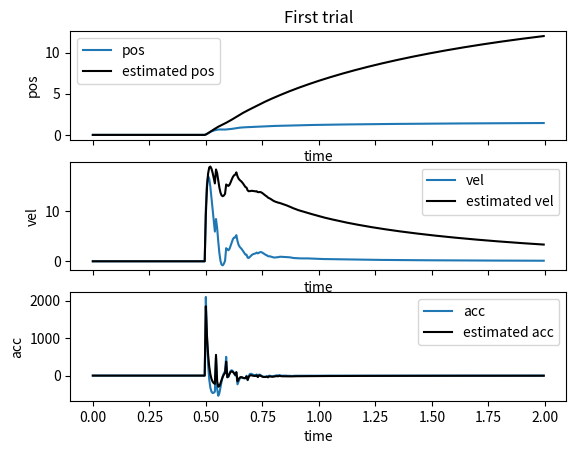
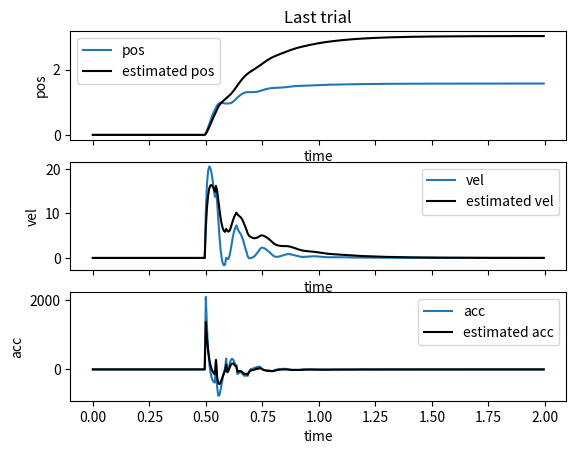

Reproduce these figures in Python, in order.
import numpy as np
import matplotlib.pyplot as plt

# time parameters
dt = 0.005
max_time = 2
mvt_start_time = 0.5

# arm model
m = 1
arm_length = 0.3
I = m *(arm_length/2)**2
dampCoeff =0.5

# controller parameters
Kp = 30
Kv = 2
desired_end_pos = np.pi/2

# learning model parameters
w1 = 0
w2 = 0 
# learning rate
alpha = 0.0001

# weight histories
w1_hist=[]
w2_hist=[]

delay_true = 10 # time steps

# TODO: change delay_estimate
delay_estimate = 9

n_trials = 40

# learning loop
for i in range(n_trials):

    vel = 0
    pos = 0
    vel_estimated = 0
    pos_estimated = 0
    
    acc_delayed = np.zeros(delay_true+1)
    vel_delayed = np.zeros(delay_true+1)
    pos_delayed = np.zeros(delay_true+1)
    
    feedback_torque_delayed = np.zeros(delay_estimate+1)
    acc_estimated_delayed = np.zeros(delay_estimate+1)
    vel_estimated_delayed = np.zeros(delay_estimate+1)
    pos_estimated_delayed = np.zeros(delay_estimate+1)
    
    index_time =0

    # movement loop
    tvec = np.arange(0, max_time, dt)

    acc_estim_plot = np.zeros(tvec.size)
    acc_plot = np.zeros(tvec.size)
    vel_estim_plot = np.zeros(tvec.size)
    vel_plot = np.zeros(tvec.size)
    pos_estim_plot = np.zeros(tvec.size)
    pos_plot = np.zeros(tvec.size)
    torque_plot = np.zeros(tvec.size)


    for t in tvec:
        
        for k in range(delay_true-1, -1, -1):
            acc_delayed[k+1] = acc_delayed[k]
            vel_delayed[k+1] = vel_delayed[k]
            pos_delayed[k+1] = pos_delayed[k]
        
        for k in range(delay_estimate-1, -1, -1):
           acc_estimated_delayed[k+1] = acc_estimated_delayed[k] 
           vel_estimated_delayed[k+1] = vel_estimated_delayed[k]
           pos_estimated_delayed[k+1] = pos_estimated_delayed[k]
           feedback_torque_delayed[k+1] = feedback_torque_delayed[k]
        
        if t < mvt_start_time:
            desired_pos = 0
        else:
            desired_pos = desired_end_pos

        # feedback torque
        pos_err = (desired_pos - pos_estimated) - pos_delayed[-1] + pos_estimated_delayed[-1]
        vel_err = (- vel_estimated) - vel_delayed[-1] + vel_estimated_delayed[-1]
        
        feedback_torque =  Kp * pos_err  + Kv * vel_err
        
        feedback_torque_delayed[0] = feedback_torque
        
        # arm forward dynamics 
        acc = (feedback_torque - dampCoeff*vel) / I 
        vel = vel + dt * acc
        pos = pos + dt * vel
        
        acc_delayed[0] = acc
        vel_delayed[0] = vel
        pos_delayed[0] = pos

        #forward model of arm_dynamics
        acc_estimated = w1*feedback_torque + w2*vel_estimated
        vel_estimated = vel_estimated + dt * acc_estimated
        pos_estimated = pos_estimated + dt * vel_estimated
        
        acc_estimated_delayed[0] = acc_estimated
        vel_estimated_delayed[0] = vel_estimated
        pos_estimated_delayed[0] = pos_estimated

        # learning the weights with gradient descent
        error = (acc_delayed[-1] - acc_estimated_delayed[-1])
        w1 = w1 + alpha*error*feedback_torque_delayed[-1]
        w2 = w2 + alpha*error*vel_estimated_delayed[-1]
    
        # plotting    
        acc_estim_plot[index_time] = acc_estimated
        acc_plot[index_time] = acc
        vel_estim_plot[index_time] = vel_estimated
        vel_plot[index_time] = vel
        pos_estim_plot[index_time] = pos_estimated
        pos_plot[index_time] = pos    
        torque_plot[index_time] = feedback_torque        
        index_time = index_time + 1
    

    if i==1:
        f, (ax1, ax2, ax3) = plt.subplots(3, 1, sharex=True, num=1)

        ax1.plot(tvec, pos_plot, label='pos')
        ax1.set_xlabel('time')
        ax1.set_ylabel('pos')
        
        ax1.plot(tvec, pos_estim_plot, 'k', label='estimated pos')
        ax1.legend()
        ax1.title.set_text('First trial')

        ax2.plot(tvec, vel_plot, label='vel')
        ax2.set_xlabel('time')
        ax2.set_ylabel('vel')

        ax2.plot(tvec, vel_estim_plot, 'k', label='estimated vel')
        ax2.legend()


        ax3.plot(tvec, acc_plot, label='acc')
        ax3.set_xlabel('time')
        ax3.set_ylabel('acc')
        
        ax3.plot(tvec, acc_estim_plot, 'k', label='estimated acc')
        ax3.legend()

    w1_hist.append(w1)
    w2_hist.append(w2)

f, (ax1, ax2, ax3) = plt.subplots(3, 1, sharex=True, num=2)

ax1.plot(tvec, pos_plot, label='pos')
ax1.set_xlabel('time')
ax1.set_ylabel('pos')

ax1.plot(tvec, pos_estim_plot, 'k', label='estimated pos')
ax1.legend()
ax1.title.set_text('Last trial')


ax2.plot(tvec, vel_plot, label='vel')
ax2.set_xlabel('time')
ax2.set_ylabel('vel')

ax2.plot(tvec, vel_estim_plot, 'k', label='estimated vel')
ax2.legend()


ax3.plot(tvec, acc_plot, label='acc')
ax3.set_xlabel('time')
ax3.set_ylabel('acc')

ax3.plot(tvec, acc_estim_plot, 'k', label='estimated acc')
ax3.legend()

## TODO: Plot change in weights


plt.show()